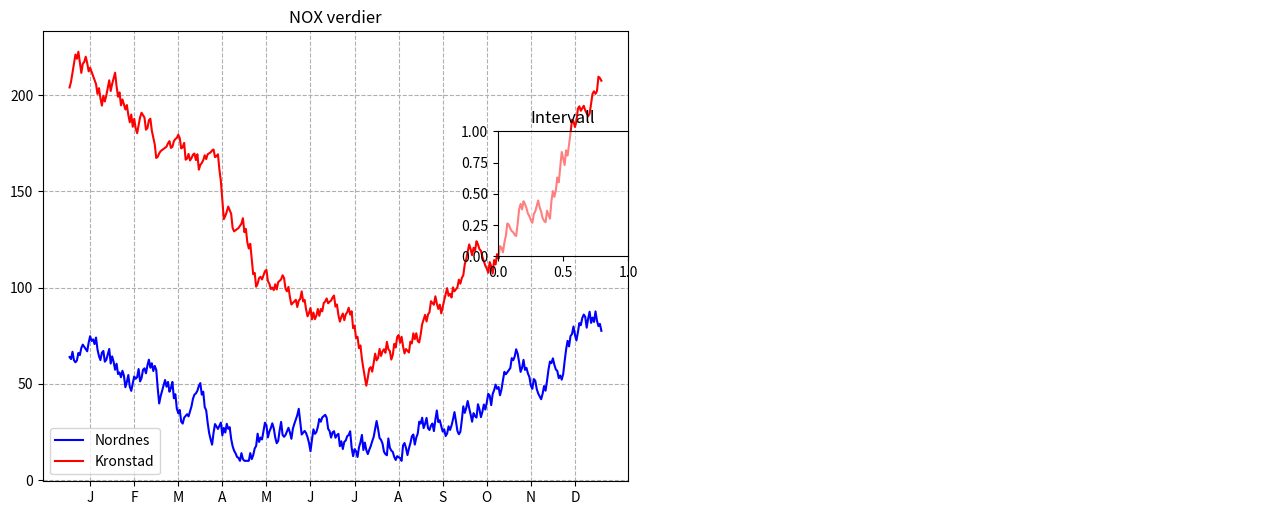

The matplotlib source for this figure: (Note: this script raises an exception after producing the figure.)
import math
import numpy as np
import matplotlib.pyplot as plt
from matplotlib.widgets import RadioButtons
import matplotlib.image as mpimg
import matplotlib.patches as mpatches

#Generater random data for a year
# centervals are values average values for each month
# samedata = false, new data each time program is called
import random
from random import randint
def GenereateRandomYearDataList(intencity:float, seed:int=0) -> list[int]:
    """
    :param intencity: Number specifying size, amplitude
    :param seed: If given, same data with seed is generated
    :return:
    """
    if seed != 0:
        random.seed(seed)
    centervals = [200,150,100, 75,75,75, 50, 75, 100, 150, 200, 250, 300]
    centervals = [x * intencity for x in centervals]
    nox = centervals[0]
    inc = True
    noxList = []
    for index in range(1,365):
        if randint(1, 100) > 50:
            inc = not inc
        center = centervals[int(index / 30)]
        dx = min(2.0, max(0.5, nox / center ))
        nox =  nox + randint(1,5) / dx if inc else nox - randint( 1, 5) * dx
        nox = max(10, nox)
        noxList.append(nox)
    return noxList

_kron_nox = GenereateRandomYearDataList(intencity=1.0, seed = 2)
_nord_nox = GenereateRandomYearDataList(intencity=.3, seed = 1)


#create figure and 3 axis
fig = plt.figure(figsize=(13, 5))

axNok = fig.add_axes((0.05, 0.05, 0.45, 0.9))
axInterval = fig.add_axes((0.4, 0.5, 0.1, 0.25))
axBergen = fig.add_axes((0.5, 0.05, 0.5, 0.9))

axInterval.patch.set_alpha(0.5)

coordinates_Nordnes = (100, 100)
coordinates_Kronstad = (1300, 1400)
days_interval = (1,365)
marked_point = (0,0)



def on_day_interval(kvartal):
    global days_interval, marked_point
    axNok.cla()
    days_interval = (1,365)
    if kvartal == '1. Kvartal':
        days_interval = (1,90)
    if kvartal == '2. Kvartal':
        days_interval = (90, 180)
    if kvartal == '3. Kvartal':
        days_interval = (180,270)
    if kvartal == '4. Kvartal':
        days_interval = (270,365)
    marked_point = (0, 0)
    plot_graph()

def on_click(event) :
    global marked_point
    if ax := event.inaxes:
        if ax == axBergen:
            marked_point = (event.xdata, event.ydata)
            plot_graph()

#estimate NOX value based on the two measuring stations
def CalcPointValue(valN, valK):
    distNordnes = math.dist(coordinates_Nordnes, marked_point)
    distKronstad = math.dist(coordinates_Kronstad, marked_point)
    distNordnesKronstad = math.dist(coordinates_Nordnes, coordinates_Kronstad)
    val = (1 - distKronstad /(distKronstad+distNordnes)) * valK  + (1 - distNordnes /(distKronstad+distNordnes))* valN
    val = val * ( distNordnesKronstad / (distNordnes + distKronstad) ) ** 4

    return val

# Make two circles in Nordnes and Kronstad
def draw_circles_stations():
    circle = mpatches.Circle((100,100), 50, color='blue')
    axBergen.add_patch(circle)
    circle = mpatches.Circle((1300, 1400), 50, color='red')
    axBergen.add_patch(circle)

def draw_label_and_ticks():
    num_labels = 12
    xlabels = ['J' ,'F' ,'M' ,'A' ,'M' ,'J', 'J', 'A', 'S', 'O', 'N', 'D']
    xticks = np.linspace(15, 345, num_labels)
    if days_interval[1] == 90:
        xticks = [15,45,75]
        xlabels = ['Jan', 'Feb', 'Mars']
    if days_interval[1] == 180:
        xticks = [15,45,75]
        xlabels = ['April', 'Mai', 'Juni']
    if days_interval[1] == 270:
        xticks = [15, 45, 75]
        xlabels = ['July', 'Aug', 'Sept']
    if days_interval[0] == 270:
        xticks = [15, 45, 75]
        xlabels = ['Okt', 'Nov', 'Des']
    axNok.set_xticks(xticks)
    axNok.set_xticklabels(xlabels)

def plot_graph():
    axNok.cla()
    axBergen.cla()
    noxN =  _nord_nox[days_interval[0]:days_interval[1]]
    noxK =  _kron_nox[days_interval[0]:days_interval[1]]
    days = len(noxN)
    list_days = np.linspace(1, days, days)

#draw the marked point & the orange graph
    l3 = None
    if marked_point != (0,0):
        nox_point = [CalcPointValue(noxN[i], noxK[i])  for i in range(days)]
        l3, = axNok.plot(list_days, nox_point, 'darkorange')
        circle = mpatches.Circle((marked_point[0], marked_point[1]), 50, color='orange')
        axBergen.add_patch(circle)

    l1, = axNok.plot(list_days, noxN, 'blue')
    l2, = axNok.plot(list_days, noxK, 'red')
    axNok.set_title("NOX verdier")
    axInterval.set_title("Intervall")

    lines = [l1, l2] if l3 is None else [l1,l2, l3]
    axNok.legend(lines, ["Nordnes", "Kronstad", "Markert plass"])
    axNok.grid(linestyle='--')
    draw_label_and_ticks()

    #Plot Map of Bergen
    axBergen.axis('off')
    img = mpimg.imread('Bergen.jpg')
    img = axBergen.imshow(img)
    axBergen.set_title("Kart Bergen")
    draw_circles_stations();
    plt.draw()

plot_graph()

# draw radiobutton interval
listFonts = [12] * 5
listColors = ['yellow'] * 5
radio_button = RadioButtons(axInterval, ('År',
                                          '1. Kvartal',
                                          '2. Kvartal',
                                          '3. Kvartal',
                                          '4. Kvartal'),
                            label_props={'color': listColors, 'fontsize' : listFonts},
                            radio_props={'facecolor': listColors,  'edgecolor': listColors},
                            )
axInterval.set_facecolor('darkblue')
radio_button.on_clicked(on_day_interval)
# noinspection PyTypeChecker
plt.connect('button_press_event', on_click)

plt.show()

